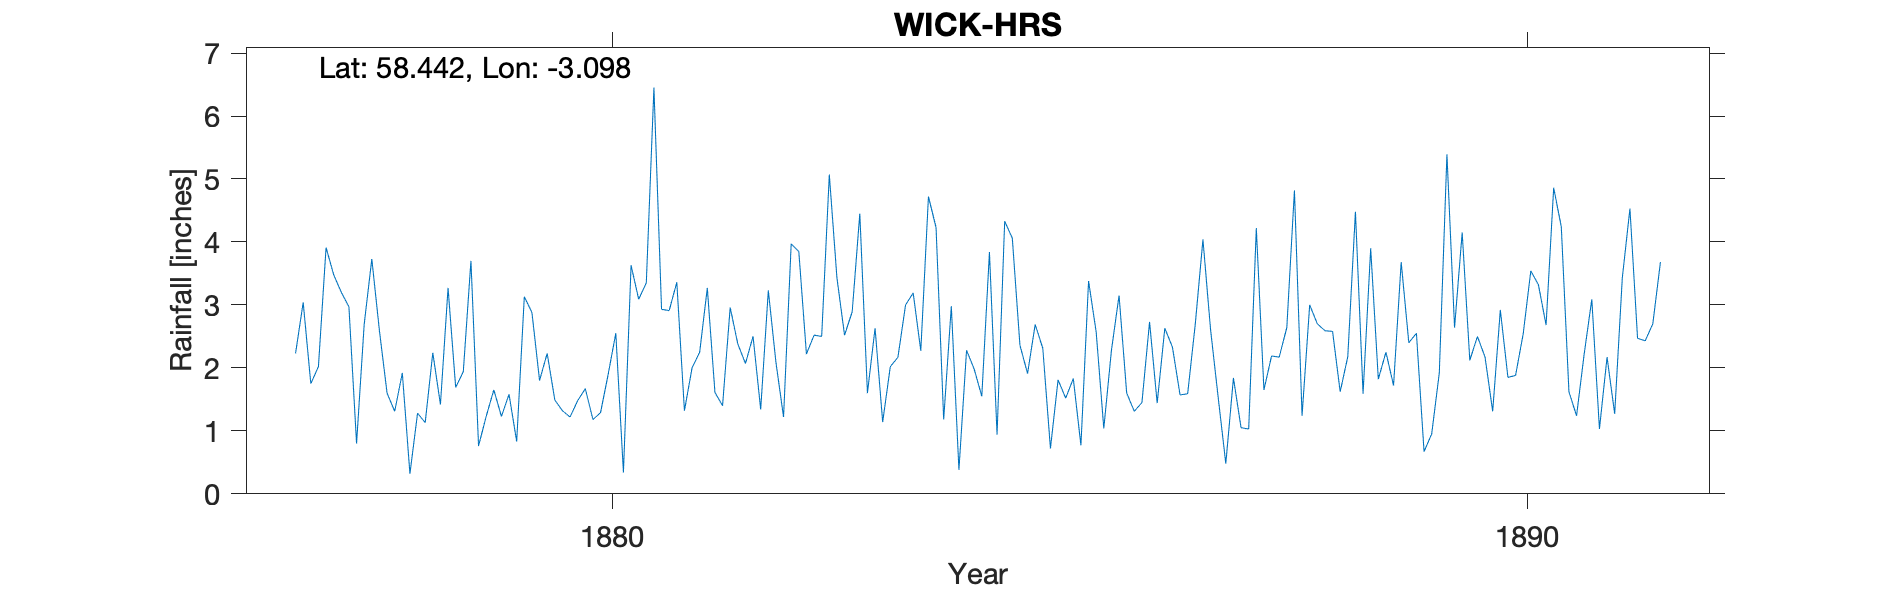

The data file committed next to this chart (first rows):
WICK H.R.S., , , , , , , , , , , , , , , , , , , , , , , 
Grid ref, ND 360 509, Long, -3.098, Lat, 58.44, Elevation, 39, ft, , , , , , , , , , , , , , , 
Station no, RR1997, , , , , , , , , , , , , , , , , , , , , , 
, 1870, 1871, 1872, 1873, 1874, 1875, 1876, 1877, 1878, 1879, 1880, 1881, 1882, 1883, 1884, 1885, 1886, 1887, 1888, 1889, 1890, 1891, 1892
January, , , , , , , , 2.23, 1.6, 0.76, 1.22, 2.93, 2.5, 2.52, 4.23, 1.91, 3.15, 2.61, 1.24, 1.72, 2.17, 1.24, 
February, , , , , , , , 3.04, 1.31, 1.23, 1.48, 2.91, 1.34, 2.89, 1.18, 2.69, 1.6, 1.53, 3, 3.68, 1.31, 2.22, 
March, , , , , , , , 1.75, 1.92, 1.65, 1.67, 3.36, 3.23, 4.45, 2.98, 2.31, 1.31, 0.48, 2.7, 2.4, 2.92, 3.09, 
April, , , , , , , , 2.02, 0.32, 1.23, 1.18, 1.32, 2.09, 1.6, 0.38, 0.72, 1.45, 1.84, 2.59, 2.55, 1.85, 1.03, 
May, , , , , , , , 3.91, 1.28, 1.58, 1.29, 2, 1.22, 2.63, 2.28, 1.81, 2.73, 1.05, 2.58, 0.67, 1.88, 2.17, 
June, , , , , , , , 3.48, 1.13, 0.83, 1.9, 2.25, 3.97, 1.14, 1.98, 1.52, 1.44, 1.03, 1.62, 0.95, 2.54, 1.27, 
July, , , , , , , , 3.2, 2.24, 3.13, 2.55, 3.27, 3.85, 2.02, 1.55, 1.83, 2.63, 4.22, 2.18, 1.92, 3.54, 3.43, 
August, , , , , , , , 2.97, 1.42, 2.88, 0.34, 1.61, 2.22, 2.17, 3.84, 0.77, 2.33, 1.65, 4.48, 5.39, 3.32, 4.53, 
September, , , , , , , , 0.8, 3.27, 1.8, 3.63, 1.4, 2.52, 3, 0.94, 3.38, 1.57, 2.19, 1.59, 2.64, 2.68, 2.47, 
October, , , , , , , , 2.69, 1.69, 2.23, 3.09, 2.96, 2.5, 3.19, 4.33, 2.57, 1.59, 2.17, 3.9, 4.15, 4.86, 2.43, 
November, , , , , , , , 3.73, 1.94, 1.49, 3.35, 2.38, 5.07, 2.27, 4.06, 1.04, 2.7, 2.64, 1.82, 2.12, 4.24, 2.7, 
December, , , , , , , , 2.59, 3.7, 1.32, 6.45, 2.07, 3.43, 4.72, 2.36, 2.28, 4.04, 4.82, 2.25, 2.5, 1.62, 3.68, 
Total, , , , , , , , 32.41, 21.82, 20.13, 28.15, 28.46, 33.94, 32.6, 30.11, 22.83, 26.54, 26.23, 29.95, 30.69, 32.93, 30.26, 
